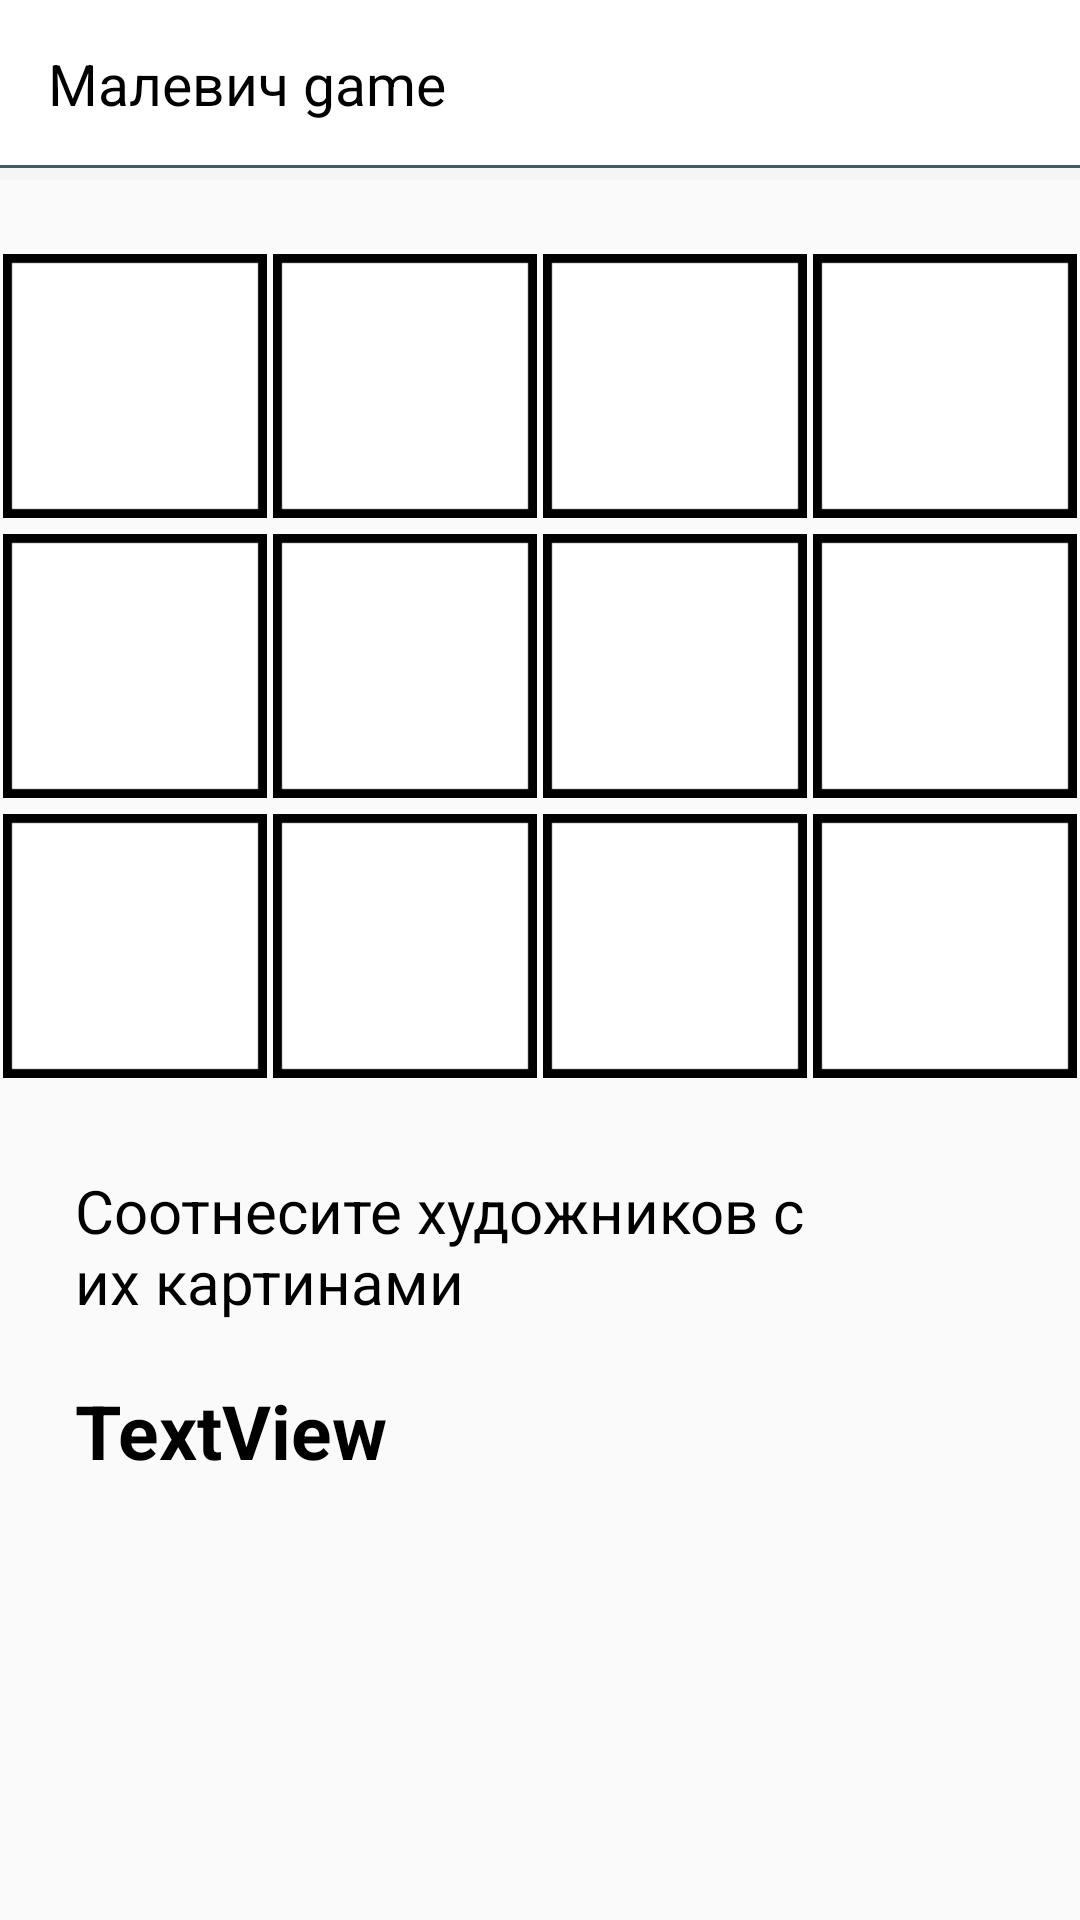

Write the Android layout XML for this screen, with the resource values it uses.
<!-- AndroidManifest.xml: application theme AppTheme.NoActionBar -->
<!-- res/layout/game_activity.xml -->
<?xml version="1.0" encoding="utf-8"?>
<RelativeLayout
    xmlns:android="http://schemas.android.com/apk/res/android"
    xmlns:app="http://schemas.android.com/apk/res-auto"
    xmlns:tools="http://schemas.android.com/tools"
    android:layout_width="match_parent"
    android:fitsSystemWindows="true"
    android:layout_height="match_parent"
    >


    <TextView
        android:id="@+id/textView3"
        android:layout_width="250dp"
        android:layout_height="wrap_content"
        android:text="Соотнесите художников с их картинами"
        android:textColor="@color/black"
        android:textSize="20sp"
        android:layout_marginLeft="25dp"
        android:layout_marginStart="25dp"
        android:layout_marginTop="28dp"
        android:layout_below="@+id/include"
        android:layout_alignParentLeft="true"
        android:layout_alignParentStart="true"/>

    <android.support.design.widget.AppBarLayout
        android:layout_width="match_parent"
        android:layout_height="60dp"
        android:id="@+id/mAppBar"


        android:stateListAnimator="@null"
        android:layout_alignParentTop="true"
        android:layout_alignParentLeft="true"
        android:layout_alignParentStart="true">

        <android.support.v7.widget.Toolbar
            android:background="@drawable/custom_background_bar"

            android:id="@+id/toolbar"
            android:layout_width="match_parent"
            android:layout_height="?attr/actionBarSize"
            android:stateListAnimator="@null"
            android:weightSum="1">

            <RelativeLayout
                android:layout_width="match_parent"
                android:layout_height="match_parent"
                android:layout_weight="1">

                <TextView
                    android:id="@+id/mTitle"
                    android:layout_width="wrap_content"
                    android:layout_height="wrap_content"
                    android:layout_weight="1"
                    android:gravity="left"
                    android:text="Малевич game"
                    android:textColor="#000000"
                    android:textSize="19sp"
                    android:visibility="visible"
                    android:layout_centerVertical="true"
                    android:layout_alignParentLeft="true"
                    android:layout_alignParentStart="true"/>


            </RelativeLayout>
        </android.support.v7.widget.Toolbar>




    </android.support.design.widget.AppBarLayout>




    <include
        android:layout_width="wrap_content"
        android:layout_height="280dp"
        layout="@layout/images"
        android:id="@+id/include"
        android:layout_marginTop="22dp"
        android:layout_below="@+id/mAppBar"
        android:layout_alignParentLeft="true"
        android:layout_alignParentStart="true"/>


    <TextView
        android:id="@+id/mQuantity"
        android:textColor="@color/black"
        android:layout_width="wrap_content"
        android:layout_height="wrap_content"
        android:text="TextView"
        android:textSize="25sp"
        android:textStyle="bold"
        android:layout_marginTop="70dp"
        android:layout_alignTop="@+id/textView3"
        android:layout_alignLeft="@+id/textView3"
        android:layout_alignStart="@+id/textView3"/>


</RelativeLayout>
<!-- res/layout/images.xml (included above) -->
<?xml version="1.0" encoding="utf-8"?>
<LinearLayout xmlns:android="http://schemas.android.com/apk/res/android"
              android:orientation="vertical"
              android:layout_width="match_parent"
              android:layout_height="match_parent"
              android:weightSum="3">

    <LinearLayout
        android:layout_width="match_parent"
        android:layout_height="match_parent"
        android:orientation="horizontal"
        android:layout_weight="1"
        android:weightSum="4">

        <ImageView
            android:layout_margin="1dp"
            android:layout_width="match_parent"
            android:layout_weight="1"
            android:layout_height="match_parent"
            android:id="@+id/iv_11"
            android:scaleType="centerInside"
            android:src="@drawable/card_cover"
            />
        <ImageView
            android:layout_margin="1dp"
            android:layout_width="match_parent"
            android:layout_weight="1"
            android:layout_height="match_parent"
            android:id="@+id/iv_12"
            android:scaleType="centerInside"
            android:src="@drawable/card_cover"
            />
        <ImageView
            android:layout_margin="1dp"
            android:layout_width="match_parent"
            android:layout_weight="1"
            android:layout_height="match_parent"
            android:id="@+id/iv_13"
            android:scaleType="centerInside"
            android:src="@drawable/card_cover"
            />
        <ImageView
            android:layout_margin="1dp"
            android:layout_width="match_parent"
            android:layout_weight="1"
            android:layout_height="match_parent"
            android:id="@+id/iv_14"
            android:scaleType="centerInside"
            android:src="@drawable/card_cover"
            />
    </LinearLayout>


    <LinearLayout
        android:layout_width="match_parent"
        android:layout_height="match_parent"
        android:orientation="horizontal"
        android:layout_weight="1"
        android:weightSum="4">

        <ImageView
            android:layout_margin="1dp"
            android:layout_width="match_parent"
            android:layout_weight="1"
            android:layout_height="match_parent"
            android:id="@+id/iv_21"
            android:scaleType="centerInside"
            android:src="@drawable/card_cover"
            />
        <ImageView
            android:layout_margin="1dp"
            android:layout_width="match_parent"
            android:layout_weight="1"
            android:layout_height="match_parent"
            android:id="@+id/iv_22"
            android:scaleType="centerInside"
            android:src="@drawable/card_cover"
            />
        <ImageView
            android:layout_margin="1dp"
            android:layout_width="match_parent"
            android:layout_weight="1"
            android:layout_height="match_parent"
            android:id="@+id/iv_23"
            android:scaleType="centerInside"
            android:src="@drawable/card_cover"
            />
        <ImageView
            android:layout_margin="1dp"
            android:layout_width="match_parent"
            android:layout_weight="1"
            android:layout_height="match_parent"
            android:id="@+id/iv_24"
            android:scaleType="centerInside"
            android:src="@drawable/card_cover"
            />
    </LinearLayout>


    <LinearLayout
        android:layout_width="match_parent"
        android:layout_height="match_parent"
        android:orientation="horizontal"
        android:layout_weight="1"
        android:weightSum="4">

        <ImageView
            android:layout_margin="1dp"
            android:layout_width="match_parent"
            android:layout_weight="1"
            android:layout_height="match_parent"
            android:id="@+id/iv_31"
            android:scaleType="centerInside"
            android:src="@drawable/card_cover"
            />
        <ImageView
            android:layout_margin="1dp"
            android:layout_width="match_parent"
            android:layout_weight="1"
            android:layout_height="match_parent"
            android:id="@+id/iv_32"
            android:scaleType="centerInside"
            android:src="@drawable/card_cover"
            />
        <ImageView
            android:layout_margin="1dp"
            android:layout_width="match_parent"
            android:layout_weight="1"
            android:layout_height="match_parent"
            android:id="@+id/iv_33"
            android:scaleType="centerInside"
            android:src="@drawable/card_cover"
            />
        <ImageView
            android:layout_margin="1dp"
            android:layout_width="match_parent"
            android:layout_weight="1"

            android:layout_height="match_parent"
            android:id="@+id/iv_34"
            android:scaleType="centerInside"
            android:src="@drawable/card_cover"
            />
    </LinearLayout>

</LinearLayout>
<!-- resources referenced by this layout -->
<resources>
  <color name="black">#000000</color>
  <!-- drawable card_cover: png bitmap (drawable, 3302 bytes) -->
  <!-- drawable custom_background_bar (drawable) -->
  <layer-list xmlns:android="http://schemas.android.com/apk/res/android">
      <item>
          <shape android:shape="rectangle" >
              <solid android:color="#FFFFFF" />
          </shape>
      </item>
  
      <item android:top="-3dp" android:right="-3dp" android:left="-3dp">
          <shape>
              <solid android:color="@android:color/transparent" />
              <stroke
                  android:width="1dp"
                  android:color="#455A64" />
          </shape>
      </item>
  
  </layer-list>
  <style name="AppTheme.NoActionBar">
          <item name="windowActionBar">false</item>
          <item name="windowNoTitle">true</item>
          <item name="drawerArrowStyle">@style/DrawerArrowStyle</item>
  
          <item name="colorPrimary">@color/colorPrimary</item>
          <item name="colorPrimaryDark">@color/colorPrimaryDark</item>
          <item name="colorAccent">@color/colorAccent</item>
      <item name="android:textColor">#000000</item>
  
  
  
      </style>
  <style name="DrawerArrowStyle" parent="Widget.AppCompat.DrawerArrowToggle">
          <item name="spinBars">true</item>
          <item name="color">@android:color/black</item>
      </style>
  <color name="colorPrimary">#F5F5F5</color>
  <color name="colorPrimaryDark">#F5F5F5</color>
  <color name="colorAccent">#FF4081</color>
</resources>
